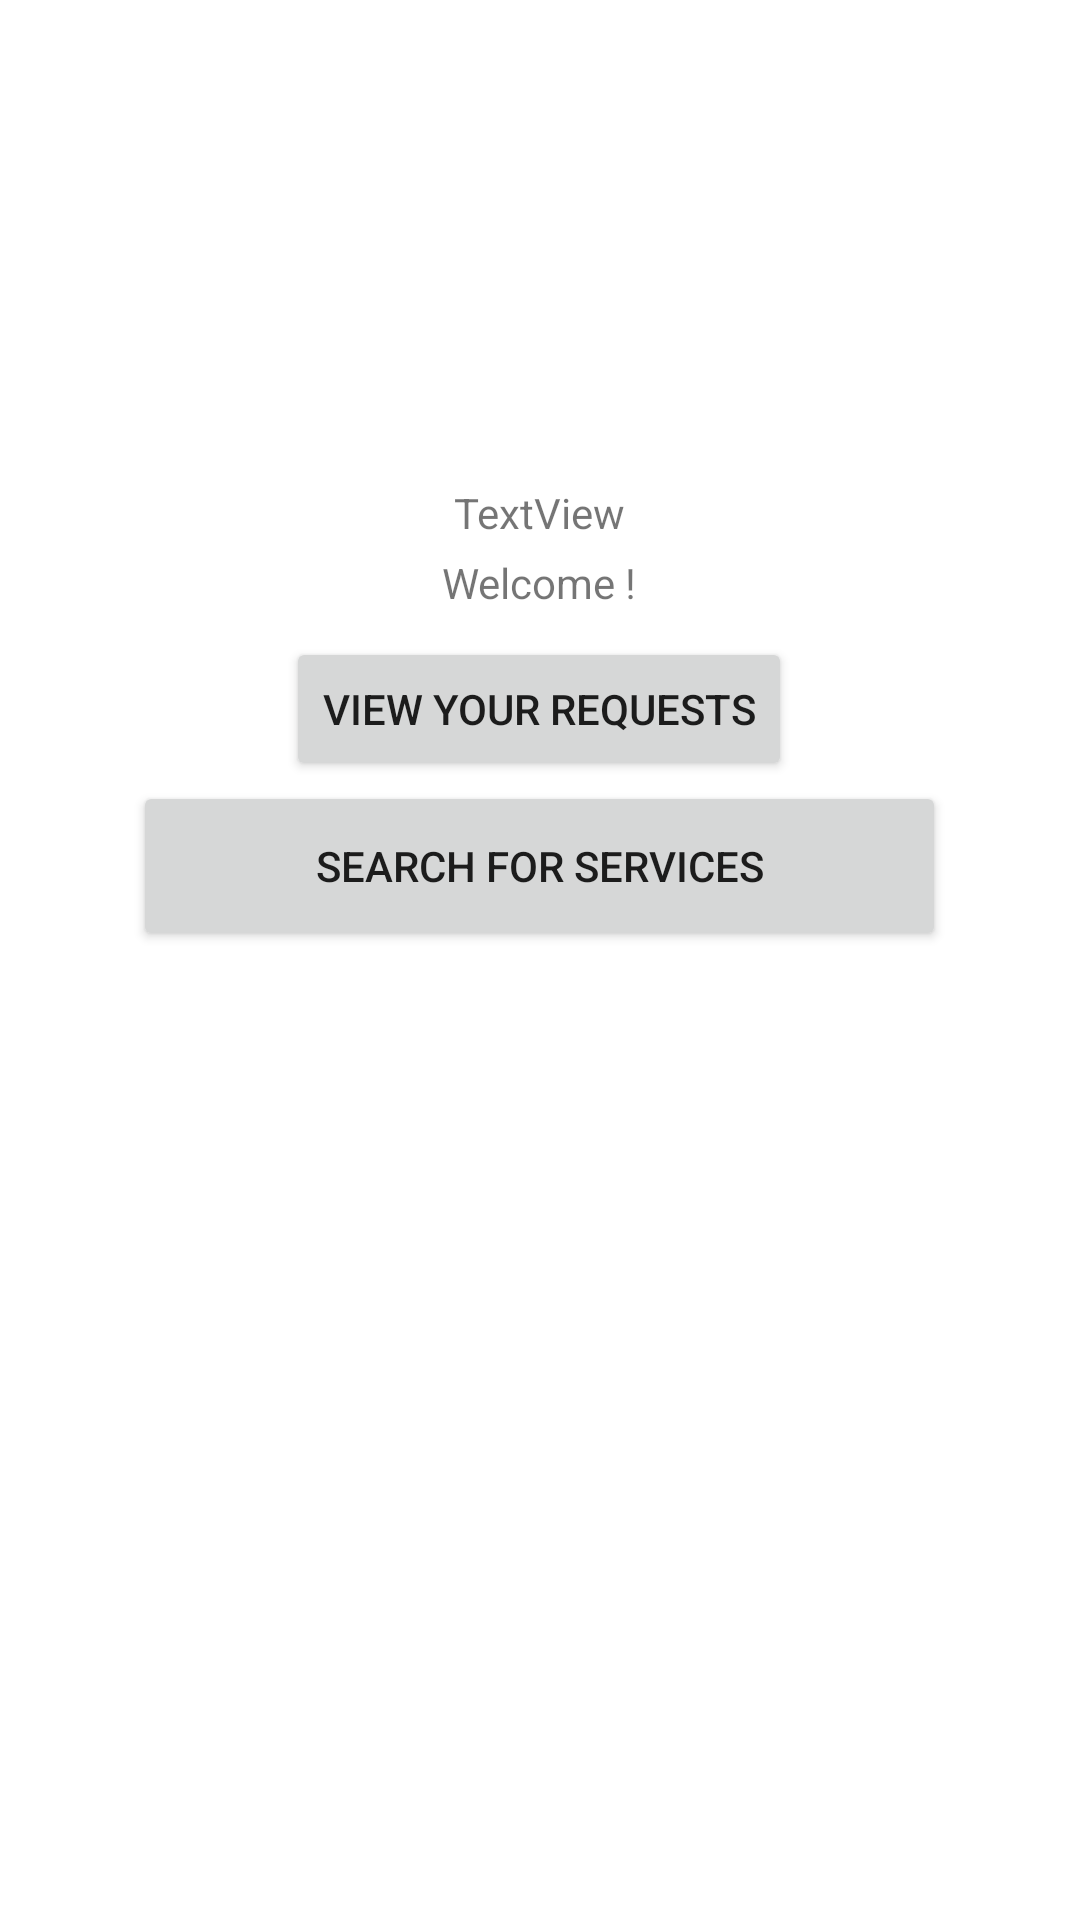

Write the Android layout XML for this screen, with the resource values it uses.
<!-- AndroidManifest.xml: application theme Theme.SEG2105Group15FinalProject -->
<!-- res/layout/activity_customer_welcome.xml -->
<?xml version="1.0" encoding="utf-8"?>
<androidx.constraintlayout.widget.ConstraintLayout xmlns:android="http://schemas.android.com/apk/res/android"
    xmlns:app="http://schemas.android.com/apk/res-auto"
    xmlns:tools="http://schemas.android.com/tools"
    android:layout_width="match_parent"
    android:layout_height="match_parent"
    tools:context=".customer.CustomerWelcomeActivity">

    <LinearLayout
        android:layout_width="271dp"
        android:layout_height="160dp"
        android:gravity="center|top"
        android:orientation="vertical"
        app:layout_constraintBottom_toBottomOf="parent"
        app:layout_constraintEnd_toEndOf="parent"
        app:layout_constraintHorizontal_bias="0.497"
        app:layout_constraintStart_toStartOf="parent"
        app:layout_constraintTop_toTopOf="parent"
        app:layout_constraintVertical_bias="0.327">

        <TextView
            android:id="@+id/roleTextView1"
            android:layout_width="match_parent"
            android:layout_height="wrap_content"
            android:layout_weight="1"
            android:gravity="center"
            android:text="TextView" />

        <TextView
            android:id="@+id/customerWelcomeMessage"
            android:layout_width="wrap_content"
            android:layout_height="wrap_content"
            android:layout_weight="1"
            android:text="@string/welcome" />

        <Button
            android:id="@+id/customerViewOwnRequests"
            android:layout_width="wrap_content"
            android:layout_height="wrap_content"
            android:layout_gravity="center"
            android:text="@string/customerViewRequests" />

        <Button
            android:id="@+id/customerSearchButton"
            android:layout_width="match_parent"
            android:layout_height="wrap_content"
            android:layout_weight="1"
            android:text="@string/customerSearchButtonText" />
    </LinearLayout>
</androidx.constraintlayout.widget.ConstraintLayout>
<!-- resources referenced by this layout -->
<resources>
  <string name="customerSearchButtonText">Search for Services</string>
  <string name="customerViewRequests">View your Requests</string>
  <string name="welcome">"Welcome !"</string>
  <style name="Theme.SEG2105Group15FinalProject" parent="Theme.MaterialComponents.DayNight.DarkActionBar">
          
          <item name="colorPrimary">@color/purple_500</item>
          <item name="colorPrimaryVariant">@color/purple_700</item>
          <item name="colorOnPrimary">@color/white</item>
          
          <item name="colorSecondary">@color/teal_200</item>
          <item name="colorSecondaryVariant">@color/teal_700</item>
          <item name="colorOnSecondary">@color/black</item>
          
          <item name="android:statusBarColor" tools:targetApi="l">?attr/colorPrimaryVariant</item>
          
      </style>
  <!-- not gathered from this repository: default colours our renderer supplied (Android Studio template values) -->
  <color name="purple_500">#FF6200EE</color>
  <color name="purple_700">#FF3700B3</color>
  <color name="teal_200">#FF03DAC5</color>
  <color name="teal_700">#FF018786</color>
  <color name="black">#FF000000</color>
  <color name="white">#FFFFFFFF</color>
</resources>
